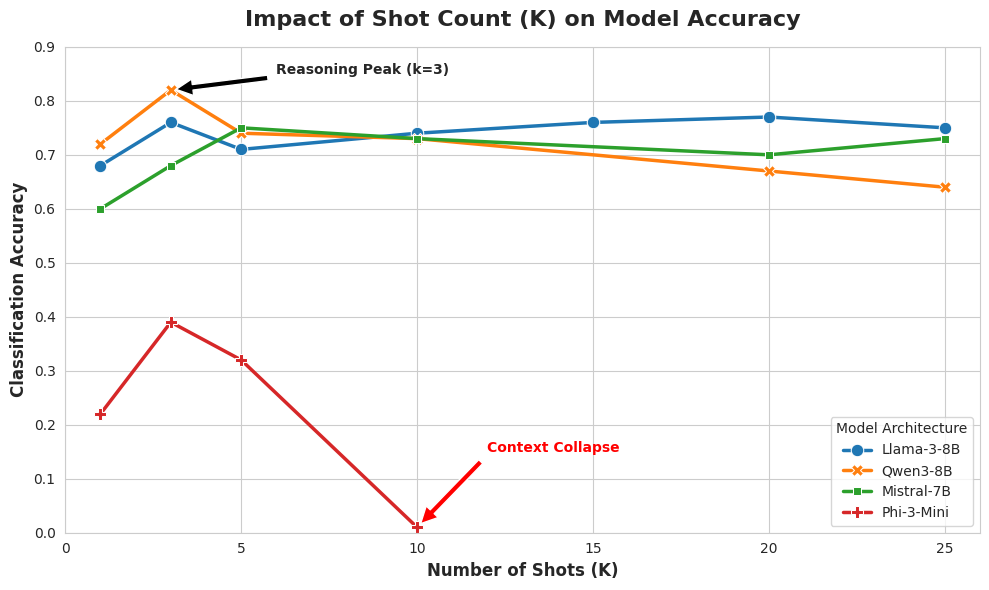

This chart was generated by the following Python code:
import matplotlib.pyplot as plt
import seaborn as sns
import pandas as pd

# Data extracted from your results
data = [
    # Llama-3-8B
    {"Model": "Llama-3-8B", "K": 1, "Accuracy": 0.68},
    {"Model": "Llama-3-8B", "K": 3, "Accuracy": 0.76},
    {"Model": "Llama-3-8B", "K": 5, "Accuracy": 0.71},
    {"Model": "Llama-3-8B", "K": 10, "Accuracy": 0.74},
    {"Model": "Llama-3-8B", "K": 15, "Accuracy": 0.76},
    {"Model": "Llama-3-8B", "K": 20, "Accuracy": 0.77},
    {"Model": "Llama-3-8B", "K": 25, "Accuracy": 0.75},

    # Qwen3-8B (Reasoning)
    {"Model": "Qwen3-8B", "K": 1, "Accuracy": 0.72},
    {"Model": "Qwen3-8B", "K": 3, "Accuracy": 0.82}, # Peak
    {"Model": "Qwen3-8B", "K": 5, "Accuracy": 0.74},
    {"Model": "Qwen3-8B", "K": 10, "Accuracy": 0.73},
    {"Model": "Qwen3-8B", "K": 20, "Accuracy": 0.67}, # Drop
    {"Model": "Qwen3-8B", "K": 25, "Accuracy": 0.64},

    # Mistral-7B
    {"Model": "Mistral-7B", "K": 1, "Accuracy": 0.60},
    {"Model": "Mistral-7B", "K": 3, "Accuracy": 0.68},
    {"Model": "Mistral-7B", "K": 5, "Accuracy": 0.75}, # Peak
    {"Model": "Mistral-7B", "K": 10, "Accuracy": 0.73},
    {"Model": "Mistral-7B", "K": 20, "Accuracy": 0.70},
    {"Model": "Mistral-7B", "K": 25, "Accuracy": 0.73},

    # Phi-3-Mini (Collapse)
    {"Model": "Phi-3-Mini", "K": 1, "Accuracy": 0.22},
    {"Model": "Phi-3-Mini", "K": 3, "Accuracy": 0.39},
    {"Model": "Phi-3-Mini", "K": 5, "Accuracy": 0.32},
    {"Model": "Phi-3-Mini", "K": 10, "Accuracy": 0.01}, # Collapse
]

df = pd.DataFrame(data)

# Plot
plt.figure(figsize=(10, 6))
sns.set_style("whitegrid")

# Draw Lines
sns.lineplot(
    data=df, 
    x="K", 
    y="Accuracy", 
    hue="Model", 
    style="Model", 
    markers=True, 
    dashes=False, 
    linewidth=2.5,
    markersize=9
)

# Highlights
plt.title("Impact of Shot Count (K) on Model Accuracy", fontsize=16, fontweight='bold', pad=15)
plt.ylabel("Classification Accuracy", fontsize=12, fontweight='bold')
plt.xlabel("Number of Shots (K)", fontsize=12, fontweight='bold')
plt.ylim(0, 0.9)
plt.xlim(0, 26)

# Annotate Qwen Peak
plt.annotate('Reasoning Peak (k=3)', xy=(3, 0.82), xytext=(6, 0.85),
             arrowprops=dict(facecolor='black', shrink=0.05), fontsize=10, fontweight='bold')

# Annotate Phi-3 Collapse
plt.annotate('Context Collapse', xy=(10, 0.01), xytext=(12, 0.15),
             arrowprops=dict(facecolor='red', shrink=0.05), fontsize=10, fontweight='bold', color='red')

plt.legend(title="Model Architecture", loc='lower right')
plt.tight_layout()

# Save
plt.savefig("k_shot_analysis.png", dpi=300)